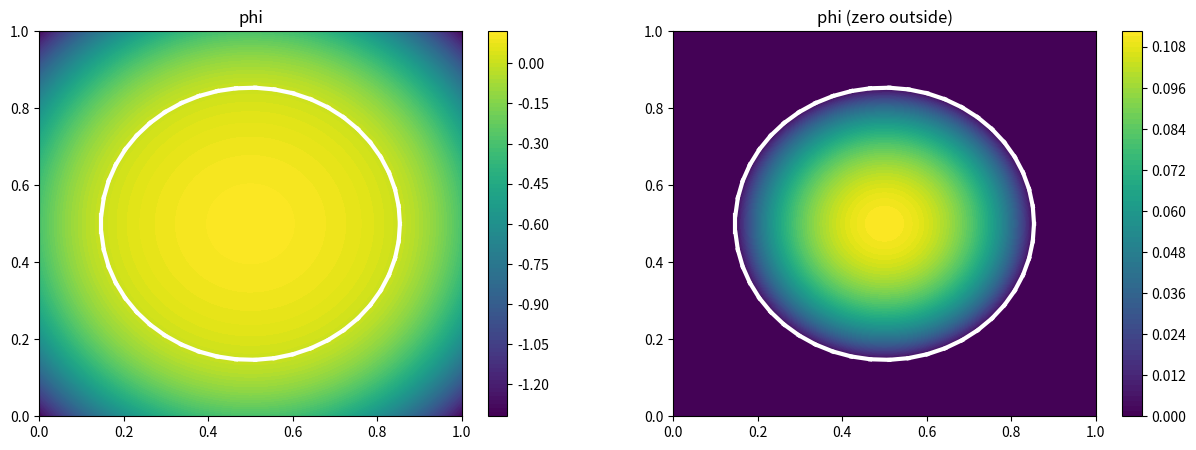

Python code for this plot: (Note: this script raises an exception after producing the figure.)
import numpy as np
import matplotlib.pyplot as plt



# on définit notre cercle
x0,y0 = (0.5,0.5)
rayon = np.sqrt(2)/4
a,b = (rayon,rayon)

def get_coord(theta):
    return np.array([x0+a*np.cos(theta),y0+b*np.sin(theta)])

def create_poly(nb_pts):
    tab_theta = np.linspace(0,2*np.pi,nb_pts)
    partial_S = get_coord(tab_theta).T
    return partial_S

nb_pts = 50
partial_S = create_poly(nb_pts)
partial_S_plus = np.concatenate([partial_S,[partial_S[0]]])

def det(X,Xp):
    x,y = X
    xp,yp = Xp
    return x*yp-y*xp 

def prod_scal(X,Xp):
    x,y = X
    xp,yp = Xp
    return x*xp+y*yp

def norm(X):
    return np.sqrt(prod_scal(X,X))

def get_tj(X,j):
    Xj = partial_S_plus[j] 
    Rj = Xj[:,None,None]-X
    rj = norm(Rj)
    Xjp = partial_S_plus[j+1]
    Rjp = Xjp[:,None,None]-X
    rjp = norm(Rjp)
    return det(Rj,Rjp)/(rj*rjp+prod_scal(Rj,Rjp))

def W(X):
    val = np.zeros_like(X[0])
    for j in range(nb_pts):
        Xj = partial_S_plus[j]
        rj = norm(Xj[:,None,None]-X)
        Xjp = partial_S_plus[j+1]
        rjp = norm(Xjp[:,None,None]-X)
        tj = get_tj(X,j)
        val += (1/rj+1/rjp)*tj
    return val

def phi(X):
    val = 2./W(X)
    val[np.isnan(val)] = 0 # X on \partial\Omega => phi=0
    return val

bord_a,bord_b = (0,1)
bord_a2,bord_b2 = (0,1)
N = 201

lin = np.linspace(bord_a,bord_b,N)
lin2 = np.linspace(bord_a2,bord_b2,N)

XX,YY = np.meshgrid(lin,lin2)

plt.figure(figsize=(15,5))

plt.subplot(1,2,1)
val = phi(np.array([XX,YY]))
plt.contourf(XX,YY,val,levels=100)#,cmap="hot")
for i in range(nb_pts):
    pt1 = partial_S_plus[i]
    pt2 = partial_S_plus[i+1]
    plt.plot([pt1[0],pt2[0]],[pt1[1],pt2[1]],"white",linewidth=3)
plt.title("phi")
plt.colorbar()

plt.subplot(1,2,2)
neg_val = val<0
val[neg_val] = 0.
plt.contourf(XX,YY,val,levels=100)#,cmap="hot")
for i in range(nb_pts):
    pt1 = partial_S_plus[i]
    pt2 = partial_S_plus[i+1]
    plt.plot([pt1[0],pt2[0]],[pt1[1],pt2[1]],"white",linewidth=3)
plt.title("phi (zero outside)")
plt.colorbar()

plt.savefig("MVP/MVP_cercle.png")
plt.show()